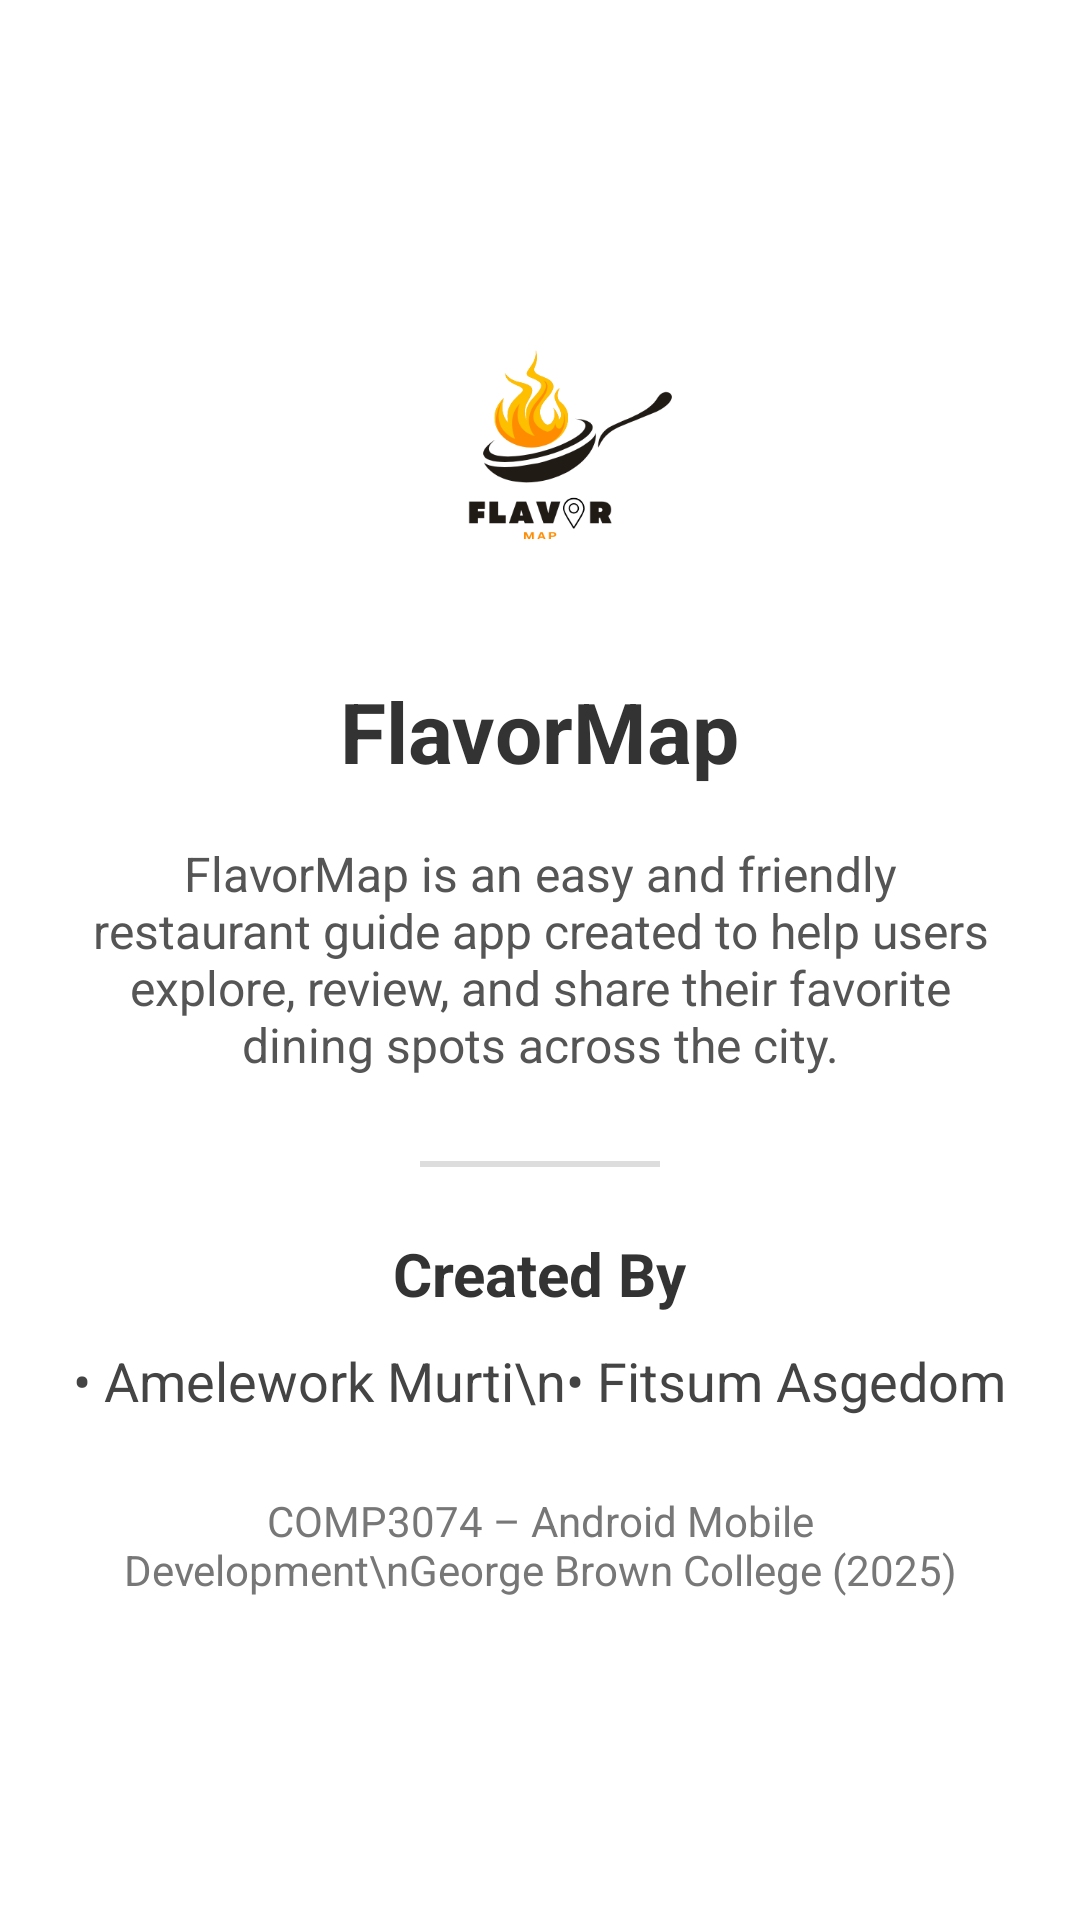

Here is an Android app screen rendered from its layout file. Give the layout XML and the strings, colors and styles it references.
<!-- AndroidManifest.xml: application theme Theme.FlavorMap -->
<!-- res/layout/activity_about_us.xml -->
<?xml version="1.0" encoding="utf-8"?>
<ScrollView xmlns:android="http://schemas.android.com/apk/res/android"
    android:layout_width="match_parent"
    android:layout_height="match_parent"
    android:padding="20dp"
    android:background="#FFFFFF">

    <LinearLayout
        android:layout_width="match_parent"
        android:layout_height="wrap_content"
        android:orientation="vertical"
        android:gravity="top|center_horizontal"
        android:layout_marginTop="10dp">

        
        <ImageView
            android:id="@+id/btnBackAbout"
            android:layout_width="28dp"
            android:layout_height="28dp"
            android:layout_gravity="start"
            android:src="@drawable/ic_back_arrow"
            android:padding="4dp"
            android:layout_marginStart="5dp"
            android:layout_marginTop="15dp"/>

        
        <ImageView
            android:id="@+id/aboutLogo"
            android:layout_width="120dp"
            android:layout_height="120dp"
            android:src="@drawable/ic_flavormap"
            android:contentDescription="FlavorMap Logo"
            android:layout_marginTop="16dp"
            android:layout_marginBottom="16dp" />

        
        <TextView
            android:id="@+id/aboutAppName"
            android:layout_width="wrap_content"
            android:layout_height="wrap_content"
            android:text="FlavorMap"
            android:textSize="28sp"
            android:textStyle="bold"
            android:textColor="#333333"
            android:layout_marginBottom="12dp" />

        
        <TextView
            android:id="@+id/aboutDescription"
            android:layout_width="wrap_content"
            android:layout_height="wrap_content"
            android:text="FlavorMap is an easy and friendly restaurant guide app created to help users explore, review, and share their favorite dining spots across the city."
            android:textSize="16sp"
            android:gravity="center"
            android:padding="6dp"
            android:textColor="#555555"
            android:layout_marginBottom="22dp" />

        
        <View
            android:layout_width="80dp"
            android:layout_height="2dp"
            android:background="#DDDDDD"
            android:layout_marginBottom="22dp" />

        
        <TextView
            android:id="@+id/aboutCreatorsTitle"
            android:layout_width="wrap_content"
            android:layout_height="wrap_content"
            android:text="Created By"
            android:textSize="20sp"
            android:textStyle="bold"
            android:textColor="#333333"
            android:layout_marginBottom="10dp" />

        <TextView
            android:id="@+id/aboutCreatorsList"
            android:layout_width="wrap_content"
            android:layout_height="wrap_content"
            android:text="• Amelework Murti\n• Fitsum Asgedom"
            android:textSize="18sp"
            android:textColor="#444444"
            android:layout_marginBottom="25dp" />

        
        <TextView
            android:id="@+id/aboutFooter"
            android:layout_width="wrap_content"
            android:layout_height="wrap_content"
            android:text="COMP3074 – Android Mobile Development\nGeorge Brown College (2025)"
            android:textSize="14sp"
            android:textColor="#777777"
            android:gravity="center"
            android:layout_marginBottom="20dp" />

    </LinearLayout>

</ScrollView>
<!-- resources referenced by this layout -->
<resources>
  <!-- drawable ic_flavormap: png bitmap (drawable, 20081 bytes) -->
  <style name="Theme.FlavorMap" parent="Base.Theme.FlavorMap" />
  <style name="Base.Theme.FlavorMap" parent="Theme.Material3.DayNight.NoActionBar">
          
          
      </style>
</resources>
